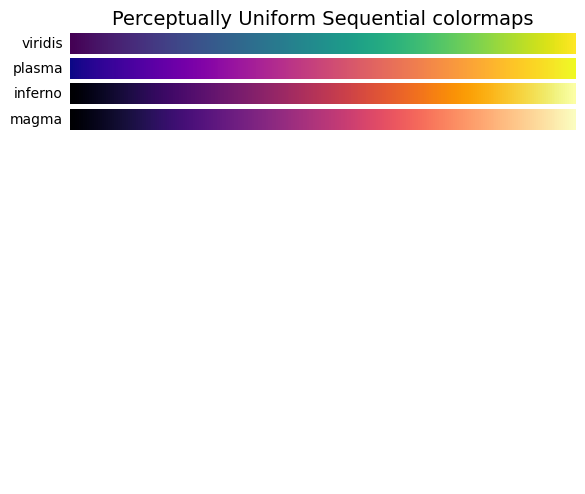
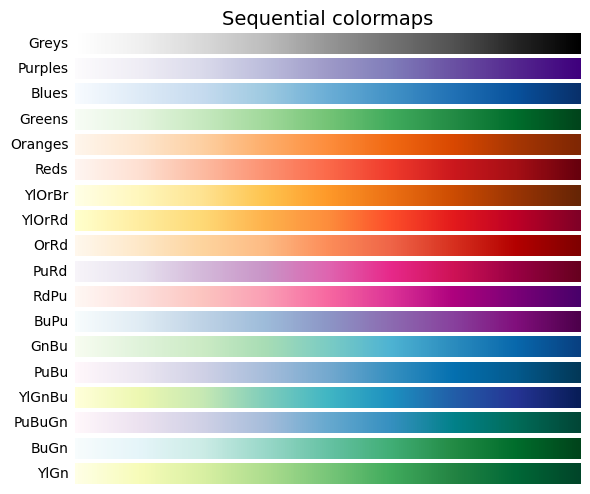
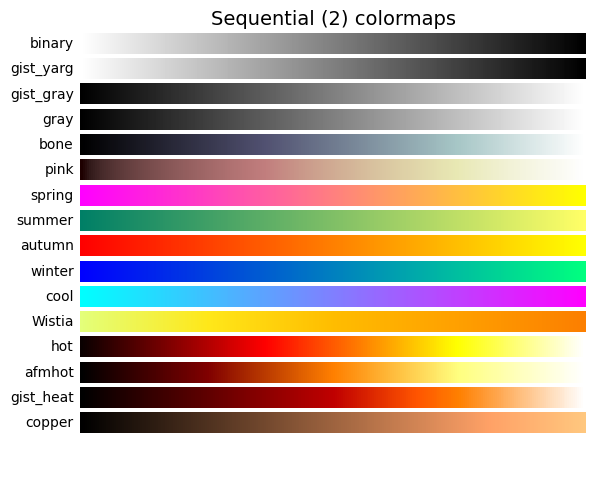
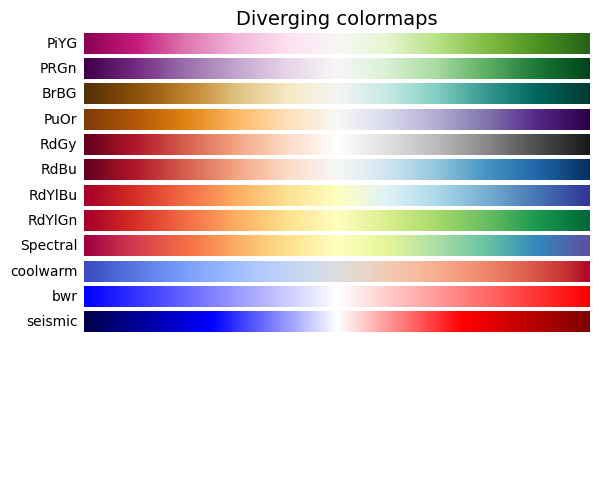
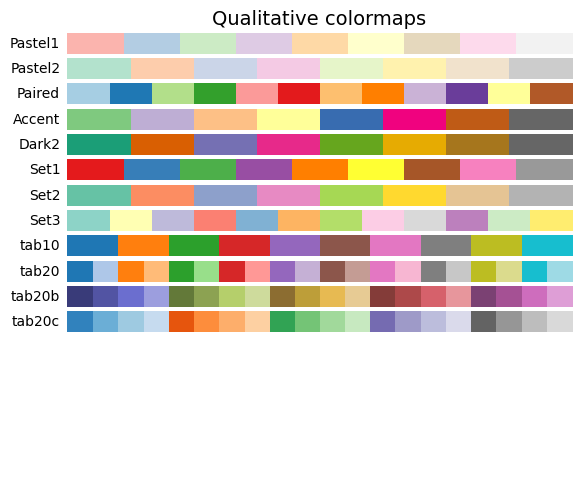
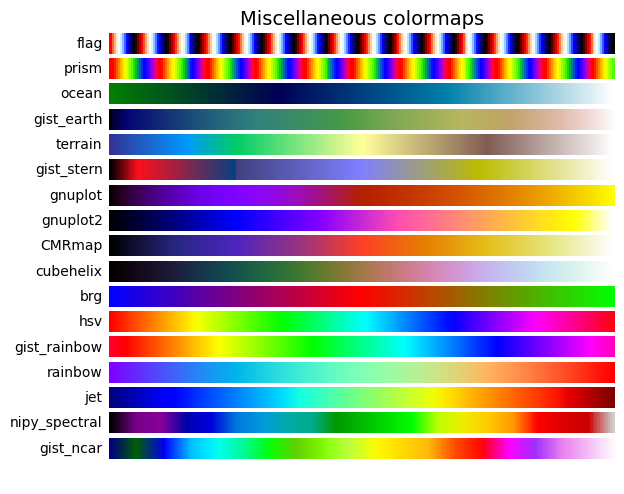

Source code (Python) for these figures, in order:
"""
==================
Colormap reference
==================

Reference for colormaps included with Matplotlib.

This reference example shows all colormaps included with Matplotlib. Note that
any colormap listed here can be reversed by appending "_r" (e.g., "pink_r").
These colormaps are divided into the following categories:

Sequential:
    These colormaps are approximately monochromatic colormaps varying smoothly
    between two color tones---usually from low saturation (e.g. white) to high
    saturation (e.g. a bright blue). Sequential colormaps are ideal for
    representing most scientific data since they show a clear progression from
    low-to-high values.

Diverging:
    These colormaps have a median value (usually light in color) and vary
    smoothly to two different color tones at high and low values. Diverging
    colormaps are ideal when your data has a median value that is significant
    (e.g.  0, such that positive and negative values are represented by
    different colors of the colormap).

Qualitative:
    These colormaps vary rapidly in color. Qualitative colormaps are useful for
    choosing a set of discrete colors. For example::

        color_list = plt.cm.Set3(np.linspace(0, 1, 12))

    gives a list of RGB colors that are good for plotting a series of lines on
    a dark background.

Miscellaneous:
    Colormaps that don't fit into the categories above.

"""
print("------------------------------------------------------------")  # 60個

# 共同
import os
import sys
import time
import math
import random
import numpy as np
import pandas as pd
import matplotlib.pyplot as plt

font_filename = "D:/_git/vcs/_1.data/______test_files1/_font/msch.ttf"
# 設定中文字型及負號正確顯示
# 設定中文字型檔
plt.rcParams["font.sans-serif"] = "Microsoft JhengHei"  # 將字體換成 Microsoft JhengHei
# 設定負號
plt.rcParams["axes.unicode_minus"] = False  # 讓負號可正常顯示
plt.rcParams["font.size"] = 12  # 設定字型大小

print('------------------------------------------------------------')	#60個


# Have colormaps separated into categories:
# http://matplotlib.org/examples/color/colormaps_reference.html
cmaps = [('Perceptually Uniform Sequential', [
            'viridis', 'plasma', 'inferno', 'magma']),
         ('Sequential', [
            'Greys', 'Purples', 'Blues', 'Greens', 'Oranges', 'Reds',
            'YlOrBr', 'YlOrRd', 'OrRd', 'PuRd', 'RdPu', 'BuPu',
            'GnBu', 'PuBu', 'YlGnBu', 'PuBuGn', 'BuGn', 'YlGn']),
         ('Sequential (2)', [
            'binary', 'gist_yarg', 'gist_gray', 'gray', 'bone', 'pink',
            'spring', 'summer', 'autumn', 'winter', 'cool', 'Wistia',
            'hot', 'afmhot', 'gist_heat', 'copper']),
         ('Diverging', [
            'PiYG', 'PRGn', 'BrBG', 'PuOr', 'RdGy', 'RdBu',
            'RdYlBu', 'RdYlGn', 'Spectral', 'coolwarm', 'bwr', 'seismic']),
         ('Qualitative', [
            'Pastel1', 'Pastel2', 'Paired', 'Accent',
            'Dark2', 'Set1', 'Set2', 'Set3',
            'tab10', 'tab20', 'tab20b', 'tab20c']),
         ('Miscellaneous', [
            'flag', 'prism', 'ocean', 'gist_earth', 'terrain', 'gist_stern',
            'gnuplot', 'gnuplot2', 'CMRmap', 'cubehelix', 'brg', 'hsv',
            'gist_rainbow', 'rainbow', 'jet', 'nipy_spectral', 'gist_ncar'])]


nrows = max(len(cmap_list) for cmap_category, cmap_list in cmaps)
gradient = np.linspace(0, 1, 256)
gradient = np.vstack((gradient, gradient))


def plot_color_gradients(cmap_category, cmap_list, nrows):
    fig, axes = plt.subplots(nrows=nrows)
    fig.subplots_adjust(top=0.95, bottom=0.01, left=0.2, right=0.99)
    axes[0].set_title(cmap_category + ' colormaps', fontsize=14)

    for ax, name in zip(axes, cmap_list):
        ax.imshow(gradient, aspect='auto', cmap=plt.get_cmap(name))
        pos = list(ax.get_position().bounds)
        x_text = pos[0] - 0.01
        y_text = pos[1] + pos[3]/2.
        fig.text(x_text, y_text, name, va='center', ha='right', fontsize=10)

    # Turn off *all* ticks & spines, not just the ones with colormaps.
    for ax in axes:
        ax.set_axis_off()


for cmap_category, cmap_list in cmaps:
    plot_color_gradients(cmap_category, cmap_list, nrows)

plt.show()

print("------------------------------------------------------------")  # 60個

print("------------------------------------------------------------")  # 60個
print("作業完成")
print("------------------------------------------------------------")  # 60個
